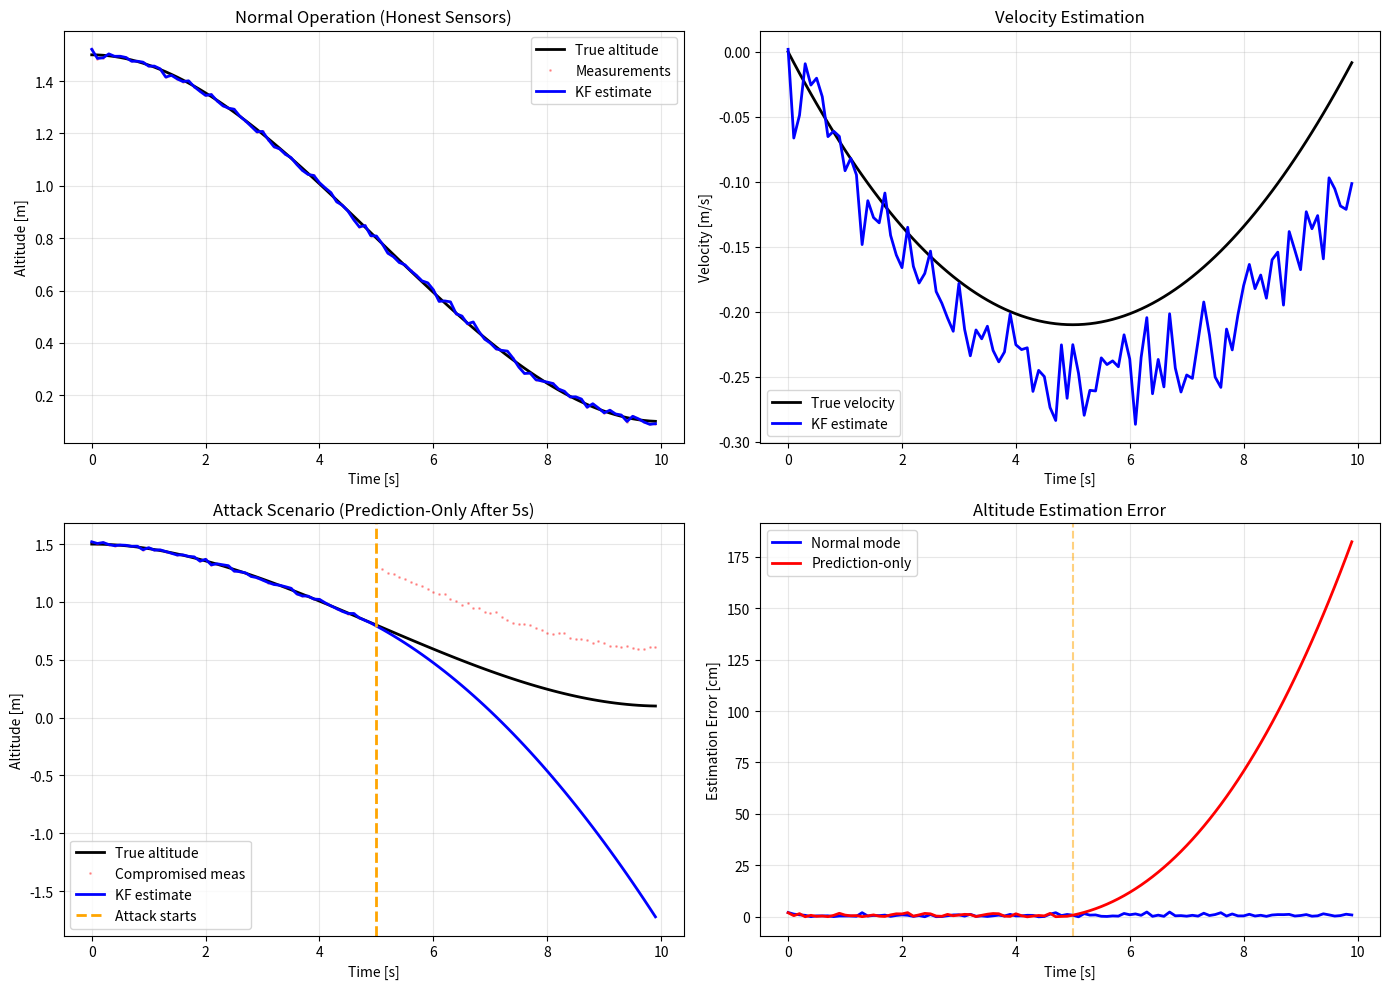

Python code for this plot:
#!/usr/bin/env python3
"""
Lab 3 - Kalman Filter for Altitude Estimation

1D Kalman filter for altitude and velocity estimation using ToF sensor.
Supports two operational modes:
- Normal: Full predict-update cycle (honest sensors)
- Prediction-only: Dead reckoning (sensor attack/failure)

State: x = [z, v_z]^T
Input: u = a_z (vertical acceleration command)
Measurement: y = z_ToF (altitude from ToF sensor)
"""

import numpy as np

class AltitudeKalmanFilter:
    """
    1D Kalman filter for altitude estimation.
    
    State space model:
        x_{k+1} = A * x_k + B * u_k + w_k
        y_k = H * x_k + v_k
    
    where:
        x = [z, v_z]^T  (altitude, velocity)
        u = a_z         (acceleration command)
        y = z_ToF       (measured altitude)
        w ~ N(0, Q)     (process noise)
        v ~ N(0, R)     (measurement noise)
    """
    
    def __init__(self, dt=0.1, Q=None, R=None):
        """
        Initialize Kalman filter.
        
        Args:
            dt: Sampling period [s] (default: 0.1s = 10Hz)
            Q: Process noise covariance (2x2 matrix)
            R: Measurement noise variance (scalar)
        """
        self.dt = dt
        
        # State transition matrix (discrete double integrator)
        self.A = np.array([
            [1.0, dt],
            [0.0, 1.0]
        ])
        
        # Control input matrix
        self.B = np.array([
            [0.5 * dt**2],
            [dt]
        ])
        
        # Measurement matrix (observe position only)
        self.H = np.array([[1.0, 0.0]])
        
        # Process noise covariance
        if Q is None:
            # Default: conservative values
            # Q[0,0]: position uncertainty
            # Q[1,1]: velocity uncertainty
            self.Q = np.diag([0.001**2, 0.01**2])
        else:
            self.Q = Q
        
        # Measurement noise variance
        if R is None:
            # Default: typical ToF sensor noise from Lab 1
            self.R = np.array([[0.01**2]])
        else:
            self.R = np.array([[R]]) if np.isscalar(R) else R
        
        # State estimate [z, v_z]
        self.x_hat = np.zeros((2, 1))
        
        # Estimation error covariance
        self.P = np.eye(2) * 1.0  # Initial uncertainty
        
        # Kalman gain (for monitoring)
        self.K = np.zeros((2, 1))
        
        # Innovation (measurement residual)
        self.innovation = 0.0
        
        # Mode flag
        self.prediction_only_mode = False
    
    def initialize(self, z_initial, vz_initial=0.0):
        """
        Initialize filter state.
        
        Args:
            z_initial: Initial altitude [m]
            vz_initial: Initial vertical velocity [m/s]
        """
        self.x_hat = np.array([[z_initial], [vz_initial]])
        self.P = np.eye(2) * 0.1  # Reset covariance with some initial uncertainty
        self.prediction_only_mode = False
    
    def predict(self, u):
        """
        Prediction step: Propagate state using motion model.
        
        This step ALWAYS runs, regardless of mode.
        
        Args:
            u: Control input (vertical acceleration) [m/s^2]
        """
        # Convert scalar input to column vector
        u_vec = np.array([[u]]) if np.isscalar(u) else u.reshape(-1, 1)
        
        # ============================================================
        # TODO: Implement prediction step
        # ============================================================
        # 1. State prediction: x_{k|k-1} = A * x_{k-1|k-1} + B * u_{k-1}
        #    Update self.x_hat using self.A, self.B, and u_vec
        self.x_hat = np.dot(self.A, self.x_hat) + np.dot(self.B, u_vec)
        
        
        # 2. Covariance prediction: P_{k|k-1} = A * P_{k-1|k-1} * A^T + Q
        #    Update self.P using self.A, self.Q
        
        self.P = np.dot(np.dot(self.A, self.P), self.A.T) + self.Q
        
        # ============================================================
    
    def update(self, measurement):
        """
        Update step: Incorporate measurement.
        
        This step is SKIPPED in prediction-only mode.
        
        Args:
            measurement: Altitude measurement from ToF sensor [m]
        """
        if self.prediction_only_mode:
            # Skip measurement update in attack mode
            return
        
        # Convert scalar measurement to correct shape
        y = np.array([[measurement]]) if np.isscalar(measurement) else measurement.reshape(-1, 1)
        
        # ============================================================
        # TODO: Implement update step
        # ============================================================
        # 1. Innovation: nu = y - H * x_{k|k-1}
        #    Compute innovation and store in self.innovation
        
        self.innovation = y - np.dot(self.H, self.x_hat)
        
        
        # 2. Innovation covariance: S = H * P_{k|k-1} * H^T + R
        #    Compute S using self.H, self.P, self.R
        
        S = np.dot(np.dot(self.H, self.P), self.H.T) + self.R
        
        
        # 3. Kalman gain: K = P_{k|k-1} * H^T * S^{-1}
        #    Compute and store in self.K
        #    Hint: Use np.linalg.inv() for matrix inverse
        
        self.K = np.dot(np.dot(self.P, self.H.T), np.linalg.inv(S))
        
        
        # 4. State update: x_{k|k} = x_{k|k-1} + K * nu
        #    Update self.x_hat using Kalman gain and innovation
        
        self.x_hat = self.x_hat + np.dot(self.K, self.innovation)
        
        
        # 5. Covariance update: P_{k|k} = (I - K * H) * P_{k|k-1}
        #    Update self.P
        #    Hint: I = np.eye(2)
        
        self.P = np.dot((np.eye(2) - np.dot(self.K, self.H)), self.P)
        
        
        # ============================================================
    
    def get_state(self):
        """
        Get current state estimate.
        
        Returns:
            z: Estimated altitude [m]
            vz: Estimated vertical velocity [m/s]
        """
        return float(self.x_hat[0, 0]), float(self.x_hat[1, 0])
    
    def get_diagnostics(self):
        """
        Get filter diagnostics for logging/monitoring.
        
        Returns:
            dict with kalman gain, covariance diagonal, innovation
        """
        return {
            'K_z': float(self.K[0, 0]),
            'K_vz': float(self.K[1, 0]),
            'P_zz': float(self.P[0, 0]),
            'P_vzvz': float(self.P[1, 1]),
            'innovation': float(self.innovation),
            'prediction_only': self.prediction_only_mode
        }
    
    def set_mode(self, prediction_only):
        """
        Set operational mode.
        
        Args:
            prediction_only: True for attack mode (no updates), False for normal
        """
        # ============================================================
        # TODO: Implement mode switching
        # ============================================================
        # 1. Set self.prediction_only_mode to the input parameter
        # 2. Print status message indicating mode change
        #    Example: "[KF] Switched to PREDICTION-ONLY mode (sensor attack)"
        #         or: "[KF] Switched to NORMAL mode (sensor trusted)"
        
        self.prediction_only_mode = prediction_only
        if self.prediction_only_mode:
            print(f"[KF] Switched to PREDICTION-ONLY mode (sensor attack)")
        else:
            print(f"[KF] Switched to NORMAL mode (sensor trusted)")
        
        # ============================================================
    
    def is_prediction_only(self):
        """Check if in prediction-only mode."""
        return self.prediction_only_mode


# Simulation utilities for Phase 2 testing
def simulate_altitude_trajectory(duration=10.0, dt=0.1, with_attack=False, attack_start=5.0):
    """
    Generate simulated altitude trajectory for KF testing.
    
    Args:
        duration: Simulation duration [s]
        dt: Time step [s]
        with_attack: If True, inject +0.5m bias after attack_start
        attack_start: Time to start attack [s]
    
    Returns:
        times, true_z, measurements, commands
    """
    times = np.arange(0, duration, dt)
    n = len(times)
    
    # Generate smooth descent profile
    true_z = np.zeros(n)
    true_vz = np.zeros(n)
    commands = np.zeros(n)
    
    # Start at 1.5m, descend to 0.1m over duration
    z0 = 1.5
    zf = 0.1
    
    for i, t in enumerate(times):
        # Smooth polynomial trajectory
        progress = t / duration
        true_z[i] = z0 + (zf - z0) * (3*progress**2 - 2*progress**3)
        true_vz[i] = (zf - z0) / duration * (6*progress - 6*progress**2)
        
        # Constant descent acceleration
        commands[i] = -0.1 if t > 0.5 else 0.0
    
    # Add measurement noise
    measurement_noise = np.random.normal(0, 0.01, n)
    measurements = true_z + measurement_noise
    
    # Inject attack bias
    if with_attack:
        attack_idx = int(attack_start / dt)
        measurements[attack_idx:] += 0.5  # +0.5m bias
    
    return times, true_z, measurements, commands, true_vz


def test_kalman_filter():
    """
    Test Kalman filter on simulated data.
    
    This generates plots for Phase 2 deliverables.
    """
    import matplotlib.pyplot as plt
    
    print("Testing Kalman Filter...")
    
    # Test 1: Normal operation
    print("\n1. Testing normal operation (honest sensors)...")
    times, true_z, meas_z, cmds, true_vz = simulate_altitude_trajectory(
        duration=10.0, with_attack=False
    )
    
    kf_normal = AltitudeKalmanFilter(dt=0.1,Q = np.diag([0.005,.025]),R=0.01**2)
    kf_normal.initialize(true_z[0], 0.0)
    
    est_z_normal = []
    est_vz_normal = []
    
    for i in range(len(times)):
        kf_normal.predict(cmds[i])
        kf_normal.update(meas_z[i])
        z, vz = kf_normal.get_state()
        est_z_normal.append(z)
        est_vz_normal.append(vz)
    
    # Test 2: Attack scenario with prediction-only response
    print("2. Testing attack scenario (prediction-only after 5s)...")
    times_atk, true_z_atk, meas_z_atk, cmds_atk, true_vz_atk = simulate_altitude_trajectory(
        duration=10.0, with_attack=True, attack_start=5.0
    )
    
    kf_attack = AltitudeKalmanFilter(dt=0.1,Q = np.diag([0.005,.025]),R=0.01**2)
    kf_attack.initialize(true_z_atk[0], 0.0)
    
    est_z_attack = []
    est_vz_attack = []
    
    for i, t in enumerate(times_atk):
        kf_attack.predict(cmds_atk[i])
        
        # Switch to prediction-only at attack start
        if t >= 5.0 and not kf_attack.is_prediction_only():
            kf_attack.set_mode(prediction_only=True)
        
        # Only update if in normal mode
        if not kf_attack.is_prediction_only():
            kf_attack.update(meas_z_atk[i])
        
        z, vz = kf_attack.get_state()
        est_z_attack.append(z)
        est_vz_attack.append(vz)
    
    # Plot results
    fig, axes = plt.subplots(2, 2, figsize=(14, 10))
    
    # Plot 1: Normal operation
    ax = axes[0, 0]
    ax.plot(times, true_z, 'k-', linewidth=2, label='True altitude')
    ax.plot(times, meas_z, 'r.', alpha=0.3, markersize=2, label='Measurements')
    ax.plot(times, est_z_normal, 'b-', linewidth=2, label='KF estimate')
    ax.set_xlabel('Time [s]')
    ax.set_ylabel('Altitude [m]')
    ax.set_title('Normal Operation (Honest Sensors)')
    ax.legend()
    ax.grid(True, alpha=0.3)
    
    # Plot 2: Velocity estimation
    ax = axes[0, 1]
    ax.plot(times, true_vz, 'k-', linewidth=2, label='True velocity')
    ax.plot(times, est_vz_normal, 'b-', linewidth=2, label='KF estimate')
    ax.set_xlabel('Time [s]')
    ax.set_ylabel('Velocity [m/s]')
    ax.set_title('Velocity Estimation')
    ax.legend()
    ax.grid(True, alpha=0.3)
    
    # Plot 3: Attack scenario
    ax = axes[1, 0]
    ax.plot(times_atk, true_z_atk, 'k-', linewidth=2, label='True altitude')
    ax.plot(times_atk, meas_z_atk, 'r.', alpha=0.3, markersize=2, label='Compromised meas')
    ax.plot(times_atk, est_z_attack, 'b-', linewidth=2, label='KF estimate')
    ax.axvline(5.0, color='orange', linestyle='--', linewidth=2, label='Attack starts')
    ax.set_xlabel('Time [s]')
    ax.set_ylabel('Altitude [m]')
    ax.set_title('Attack Scenario (Prediction-Only After 5s)')
    ax.legend()
    ax.grid(True, alpha=0.3)
    
    # Plot 4: Estimation error
    ax = axes[1, 1]
    error_normal = np.abs(np.array(est_z_normal) - true_z) * 100
    error_attack = np.abs(np.array(est_z_attack) - true_z_atk) * 100
    ax.plot(times, error_normal, 'b-', linewidth=2, label='Normal mode')
    ax.plot(times_atk, error_attack, 'r-', linewidth=2, label='Prediction-only')
    ax.axvline(5.0, color='orange', linestyle='--', alpha=0.5)
    ax.set_xlabel('Time [s]')
    ax.set_ylabel('Estimation Error [cm]')
    ax.set_title('Altitude Estimation Error')
    ax.legend()
    ax.grid(True, alpha=0.3)
    
    plt.tight_layout()
    plt.savefig('kf_simulation.png', dpi=200, bbox_inches='tight')
    print("\n[+] Plot saved: kf_simulation.png")
    
    # Calculate metrics
    rmse_normal = np.sqrt(np.mean((np.array(est_z_normal) - true_z)**2))
    rmse_attack = np.sqrt(np.mean((np.array(est_z_attack) - true_z_atk)**2))
    
    print(f"\nNormal mode RMSE: {rmse_normal*100:.2f} cm")
    print(f"Attack mode RMSE: {rmse_attack*100:.2f} cm")
    print(f"Drift during prediction (last 5s): {error_attack[-1]:.2f} cm")
    
    plt.show()


if __name__ == "__main__":
    # Run simulation test when executed directly
    import os
    os.makedirs("Lab3-Phase2", exist_ok=True)
    test_kalman_filter()